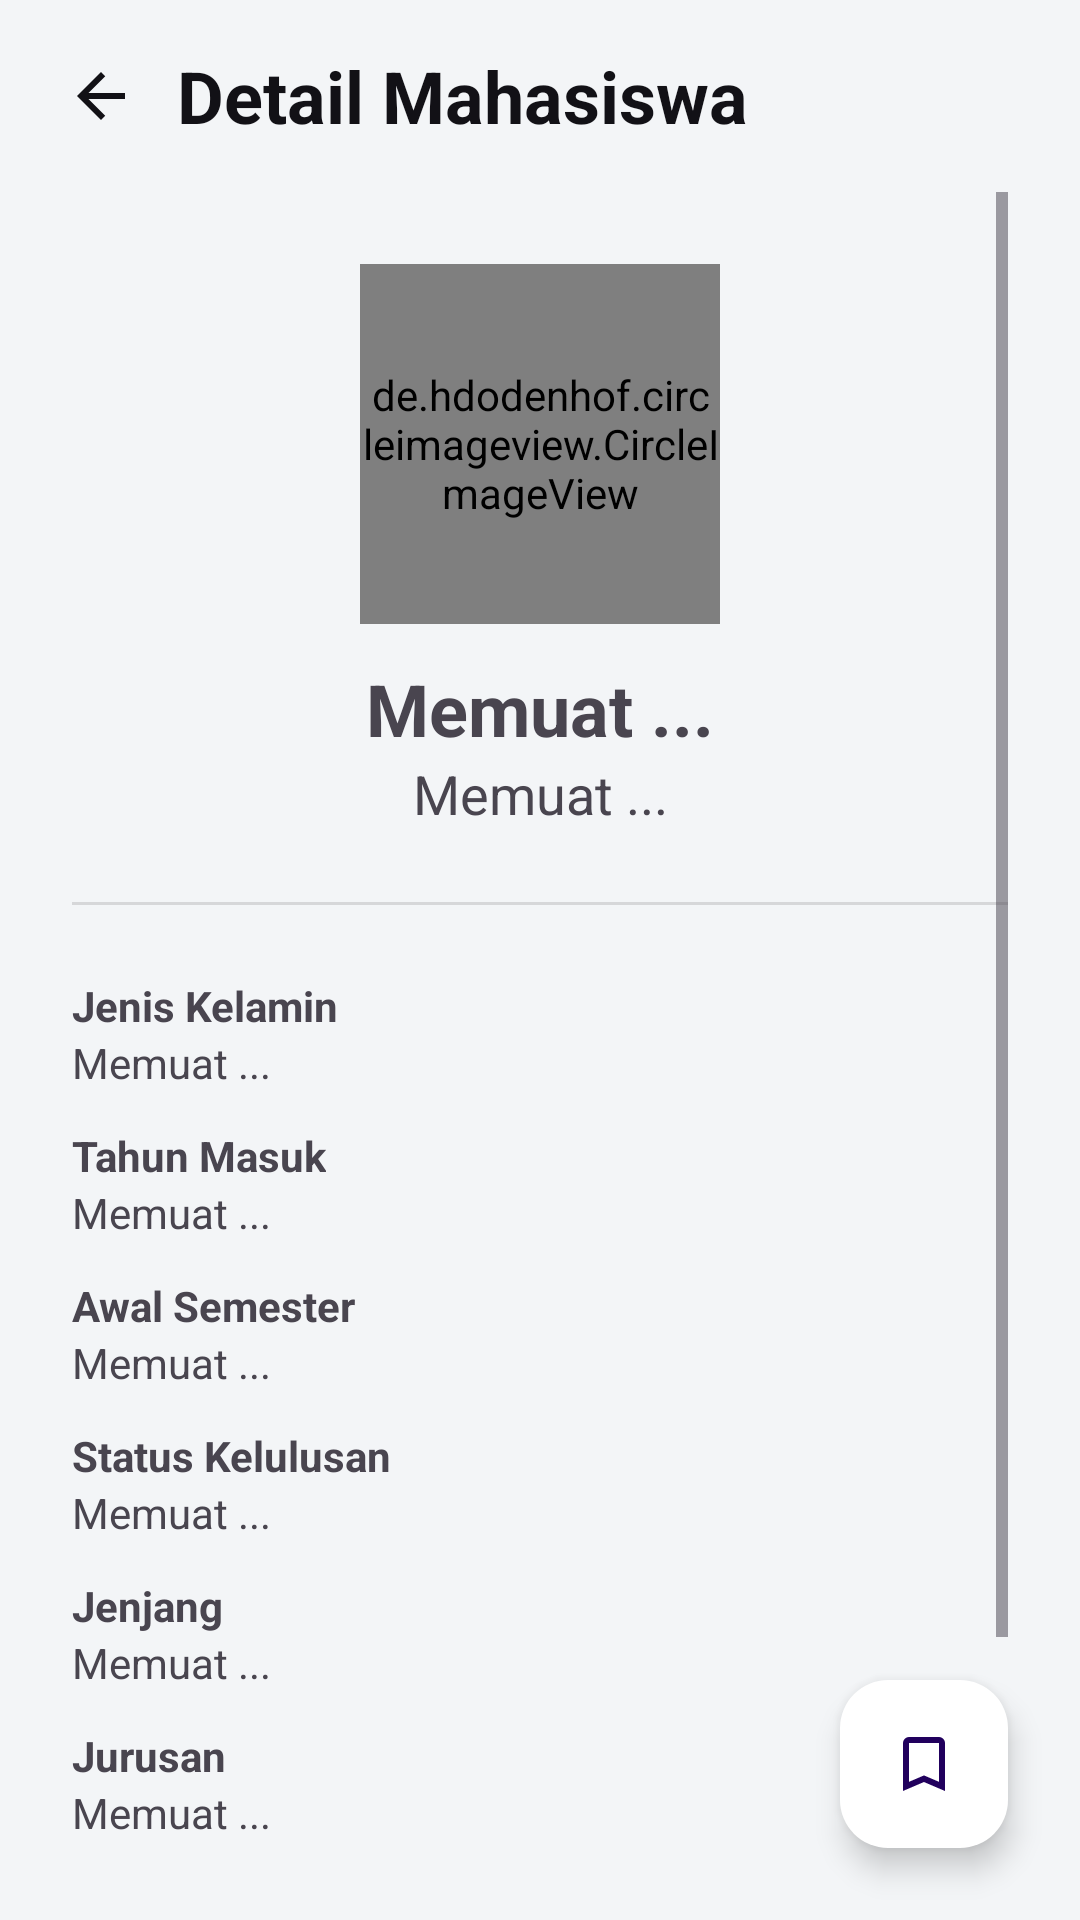

Here is an Android app screen rendered from its layout file. Give the layout XML and the strings, colors and styles it references.
<!-- AndroidManifest.xml: application theme Theme.WaskaStudents -->
<!-- res/layout/activity_detail.xml -->
<?xml version="1.0" encoding="utf-8"?>
<androidx.coordinatorlayout.widget.CoordinatorLayout xmlns:android="http://schemas.android.com/apk/res/android"
    xmlns:app="http://schemas.android.com/apk/res-auto"
    xmlns:tools="http://schemas.android.com/tools"
    android:layout_width="match_parent"
    android:layout_height="match_parent"
    android:background="?attr/colorOnBackground">

    <com.google.android.material.appbar.AppBarLayout
        android:id="@+id/appbar"
        android:layout_width="match_parent"
        android:layout_height="wrap_content">

        <com.google.android.material.appbar.CollapsingToolbarLayout
            android:id="@+id/collapsing_toolbar"
            android:layout_width="match_parent"
            android:layout_height="wrap_content"
            app:layout_scrollFlags="scroll|exitUntilCollapsed">

            <androidx.appcompat.widget.Toolbar
                android:id="@+id/toolbar"
                android:layout_width="match_parent"
                android:layout_height="?attr/actionBarSize"
                android:background="?attr/colorOnBackground"
                app:layout_collapseMode="pin">

                <ImageButton
                    android:id="@+id/btn_back"
                    android:layout_width="35dp"
                    android:layout_height="35dp"
                    android:layout_gravity="start"
                    android:background="?attr/selectableItemBackground"
                    android:contentDescription="@string/back"
                    android:onClick="onBackPressed"
                    android:scaleType="centerInside"
                    android:src="@drawable/ic_back"
                    tools:ignore="TouchTargetSizeCheck,UsingOnClickInXml,RedundantDescriptionCheck" />

                <TextView
                    android:layout_width="wrap_content"
                    android:layout_height="wrap_content"
                    android:layout_gravity="start"
                    android:layout_marginStart="24dp"
                    android:text="@string/student_detail"
                    android:textColor="?attr/colorSecondary"
                    android:textSize="24sp"
                    android:textStyle="bold" />
            </androidx.appcompat.widget.Toolbar>
        </com.google.android.material.appbar.CollapsingToolbarLayout>
    </com.google.android.material.appbar.AppBarLayout>

    <ScrollView
        android:id="@+id/student_detail"
        android:layout_width="match_parent"
        android:layout_height="match_parent"
        android:layout_marginTop="?attr/actionBarSize"
        android:layout_marginBottom="24dp"
        android:background="?attr/colorOnBackground"
        android:paddingStart="24dp"
        android:paddingEnd="24dp">

        <androidx.constraintlayout.widget.ConstraintLayout
            android:layout_width="match_parent"
            android:layout_height="wrap_content">

            <de.hdodenhof.circleimageview.CircleImageView
                android:id="@+id/iv_profile_picture"
                android:layout_width="120dp"
                android:layout_height="120dp"
                android:layout_marginTop="24dp"
                android:scaleType="centerCrop"
                android:src="@drawable/ic_person"
                app:layout_constraintEnd_toEndOf="parent"
                app:layout_constraintStart_toStartOf="parent"
                app:layout_constraintTop_toTopOf="parent" />

            <TextView
                android:id="@+id/tv_name"
                android:layout_width="wrap_content"
                android:layout_height="wrap_content"
                android:layout_marginTop="12dp"
                android:gravity="center"
                android:text="@string/loading"
                android:textAlignment="center"
                android:textSize="24sp"
                android:textStyle="bold"
                app:layout_constraintEnd_toEndOf="parent"
                app:layout_constraintStart_toStartOf="parent"
                app:layout_constraintTop_toBottomOf="@+id/iv_profile_picture" />

            <TextView
                android:id="@+id/tv_number"
                android:layout_width="wrap_content"
                android:layout_height="wrap_content"
                android:text="@string/loading"
                android:textSize="18sp"
                app:layout_constraintEnd_toEndOf="parent"
                app:layout_constraintStart_toStartOf="parent"
                app:layout_constraintTop_toBottomOf="@+id/tv_name" />

            <View
                android:id="@+id/divider"
                android:layout_width="match_parent"
                android:layout_height="1dp"
                android:layout_marginTop="24dp"
                android:background="?android:attr/dividerHorizontal"
                app:layout_constraintTop_toBottomOf="@+id/tv_number" />

            <TextView
                android:id="@+id/label_gender"
                android:layout_width="wrap_content"
                android:layout_height="wrap_content"
                android:layout_marginTop="24dp"
                android:text="@string/gender"
                android:textStyle="bold"
                app:layout_constraintStart_toStartOf="parent"
                app:layout_constraintTop_toBottomOf="@+id/divider" />

            <TextView
                android:id="@+id/tv_gender"
                android:layout_width="wrap_content"
                android:layout_height="wrap_content"
                android:text="@string/loading"
                app:layout_constraintStart_toStartOf="parent"
                app:layout_constraintTop_toBottomOf="@id/label_gender" />

            <TextView
                android:id="@+id/label_admission_year"
                android:layout_width="wrap_content"
                android:layout_height="wrap_content"
                android:layout_marginTop="12dp"
                android:text="@string/admission_year"
                android:textStyle="bold"
                app:layout_constraintStart_toStartOf="parent"
                app:layout_constraintTop_toBottomOf="@+id/tv_gender" />

            <TextView
                android:id="@+id/tv_admission_year"
                android:layout_width="wrap_content"
                android:layout_height="wrap_content"
                android:text="@string/loading"
                app:layout_constraintStart_toStartOf="parent"
                app:layout_constraintTop_toBottomOf="@id/label_admission_year" />

            <TextView
                android:id="@+id/label_first_semester"
                android:layout_width="wrap_content"
                android:layout_height="wrap_content"
                android:layout_marginTop="12dp"
                android:text="@string/first_semester"
                android:textStyle="bold"
                app:layout_constraintStart_toStartOf="parent"
                app:layout_constraintTop_toBottomOf="@+id/tv_admission_year" />

            <TextView
                android:id="@+id/tv_first_semester"
                android:layout_width="wrap_content"
                android:layout_height="wrap_content"
                android:text="@string/loading"
                app:layout_constraintStart_toStartOf="parent"
                app:layout_constraintTop_toBottomOf="@id/label_first_semester" />

            <TextView
                android:id="@+id/label_is_graduated"
                android:layout_width="wrap_content"
                android:layout_height="wrap_content"
                android:layout_marginTop="12dp"
                android:text="@string/is_graduated"
                android:textStyle="bold"
                app:layout_constraintStart_toStartOf="parent"
                app:layout_constraintTop_toBottomOf="@+id/tv_first_semester" />

            <TextView
                android:id="@+id/tv_is_graduated"
                android:layout_width="wrap_content"
                android:layout_height="wrap_content"
                android:text="@string/loading"
                app:layout_constraintStart_toStartOf="parent"
                app:layout_constraintTop_toBottomOf="@id/label_is_graduated" />

            <TextView
                android:id="@+id/label_education_level"
                android:layout_width="wrap_content"
                android:layout_height="wrap_content"
                android:layout_marginTop="12dp"
                android:text="@string/education_level"
                android:textStyle="bold"
                app:layout_constraintStart_toStartOf="parent"
                app:layout_constraintTop_toBottomOf="@+id/tv_is_graduated" />

            <TextView
                android:id="@+id/tv_education_level"
                android:layout_width="wrap_content"
                android:layout_height="wrap_content"
                android:text="@string/loading"
                app:layout_constraintStart_toStartOf="parent"
                app:layout_constraintTop_toBottomOf="@id/label_education_level" />

            <TextView
                android:id="@+id/label_study"
                android:layout_width="wrap_content"
                android:layout_height="wrap_content"
                android:layout_marginTop="12dp"
                android:text="@string/study"
                android:textStyle="bold"
                app:layout_constraintStart_toStartOf="parent"
                app:layout_constraintTop_toBottomOf="@+id/tv_education_level" />

            <TextView
                android:id="@+id/tv_study"
                android:layout_width="wrap_content"
                android:layout_height="wrap_content"
                android:text="@string/loading"
                app:layout_constraintStart_toStartOf="parent"
                app:layout_constraintTop_toBottomOf="@id/label_study" />

            <androidx.appcompat.widget.AppCompatButton
                android:id="@+id/btn_pddikti"
                android:layout_width="0dp"
                android:layout_height="wrap_content"
                android:layout_marginTop="24dp"
                android:padding="20dp"
                android:text="@string/pddikti"
                android:textAllCaps="false"
                android:textColor="@color/white_100"
                app:backgroundTint="?attr/colorOnPrimaryFixedVariant"
                app:layout_constraintEnd_toEndOf="parent"
                app:layout_constraintStart_toStartOf="parent"
                app:layout_constraintTop_toBottomOf="@id/tv_study" />
        </androidx.constraintlayout.widget.ConstraintLayout>
    </ScrollView>

    <com.google.android.material.floatingactionbutton.FloatingActionButton
        android:id="@+id/fab_bookmark"
        android:layout_width="wrap_content"
        android:layout_height="wrap_content"
        android:layout_margin="24dp"
        android:backgroundTint="?attr/colorPrimary"
        android:contentDescription="@string/favorite"
        android:foregroundGravity="bottom"
        app:fabSize="normal"
        app:layout_anchor="@id/student_detail"
        app:layout_anchorGravity="bottom|end"
        app:srcCompat="@drawable/ic_bookmark" />

    <ProgressBar
        android:id="@+id/pb_loading"
        android:layout_width="wrap_content"
        android:layout_height="match_parent"
        android:layout_gravity="center"
        android:gravity="center"
        android:visibility="gone" />

</androidx.coordinatorlayout.widget.CoordinatorLayout>
<!-- resources referenced by this layout -->
<resources>
  <color name="white_100">#FFFFFFFF</color>
  <!-- drawable ic_back (drawable) -->
  <vector xmlns:android="http://schemas.android.com/apk/res/android"
      android:width="24dp"
      android:height="24dp"
      android:autoMirrored="true"
      android:tint="?attr/colorSecondary"
      android:viewportWidth="24"
      android:viewportHeight="24">
  
      <path
          android:fillColor="@android:color/white"
          android:pathData="M20,11H7.83l5.59,-5.59L12,4l-8,8 8,8 1.41,-1.41L7.83,13H20v-2z" />
  
  </vector>
  <!-- drawable ic_bookmark (drawable) -->
  <vector xmlns:android="http://schemas.android.com/apk/res/android"
      android:width="24dp"
      android:height="24dp"
      android:autoMirrored="true"
      android:tint="?attr/colorSecondary"
      android:viewportWidth="960"
      android:viewportHeight="960">
      <path
          android:fillColor="@android:color/white"
          android:pathData="M200,840L200,200Q200,167 223.5,143.5Q247,120 280,120L680,120Q713,120 736.5,143.5Q760,167 760,200L760,840L480,720L200,840ZM280,718L480,632L680,718L680,200Q680,200 680,200Q680,200 680,200L280,200Q280,200 280,200Q280,200 280,200L280,718ZM280,200L280,200Q280,200 280,200Q280,200 280,200L680,200Q680,200 680,200Q680,200 680,200L680,200L480,200L280,200Z" />
  </vector>
  <!-- drawable ic_person (drawable) -->
  <vector xmlns:android="http://schemas.android.com/apk/res/android"
      android:width="24dp"
      android:height="24dp"
      android:autoMirrored="true"
      android:tint="?attr/colorSecondary"
      android:viewportWidth="24"
      android:viewportHeight="24">
  
      <path
          android:fillColor="@android:color/white"
          android:pathData="M12,12c2.21,0 4,-1.79 4,-4s-1.79,-4 -4,-4 -4,1.79 -4,4 1.79,4 4,4zM12,14c-2.67,0 -8,1.34 -8,4v2h16v-2c0,-2.66 -5.33,-4 -8,-4z" />
  
  </vector>
  <string name="admission_year">Tahun Masuk</string>
  <string name="back">Kembali</string>
  <string name="education_level">Jenjang</string>
  <string name="favorite">Favorit</string>
  <string name="first_semester">Awal Semester</string>
  <string name="gender">Jenis Kelamin</string>
  <string name="is_graduated">Status Kelulusan</string>
  <string name="loading">Memuat ...</string>
  <string name="pddikti">PDDikti</string>
  <string name="student_detail">Detail Mahasiswa</string>
  <string name="study">Jurusan</string>
  <style name="Theme.WaskaStudents" parent="Theme.Material3.DayNight.NoActionBar">
          <item name="colorPrimary">@color/white_100</item>
          <item name="colorOnBackground">@color/white_200</item>
          <item name="colorOnPrimary">@color/white_200</item>
          <item name="colorSecondary">@color/black_200</item>
          <item name="colorAccent">@color/black_200</item>
          <item name="android:navigationBarColor">@color/black_200</item>
          <item name="android:statusBarColor">@color/black_200</item>
      </style>
  <color name="white_200">#F3F5F7</color>
  <color name="black_200">#121116</color>
</resources>
